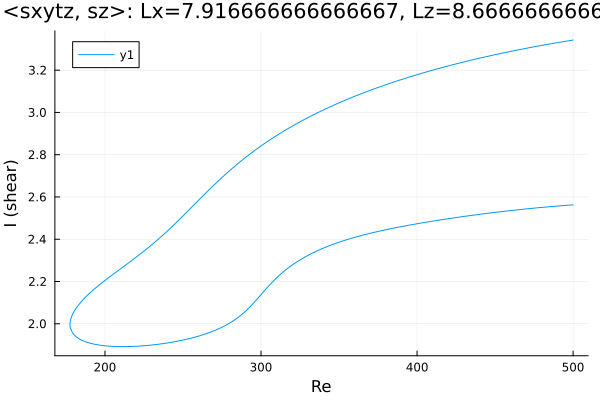

The file beside this chart, header and first rows:
Re, shear
500.0, 3.343
498.7, 3.341
497.3, 3.339
495.9, 3.338
494.5, 3.336
493.1, 3.334
491.7, 3.332
490.3, 3.331
488.8, 3.329
487.4, 3.327
486, 3.325
484.6, 3.323
483.2, 3.322
481.8, 3.32
480.4, 3.318
478.9, 3.316
477.5, 3.314
476.1, 3.312
474.7, 3.31
473.3, 3.308
471.9, 3.306
470.5, 3.304
469, 3.302
467.6, 3.3
466.2, 3.298
464.8, 3.296
463.4, 3.294
462, 3.292
460.6, 3.29
459.2, 3.288
457.7, 3.285
456.3, 3.283
454.9, 3.281
453.5, 3.279
452.1, 3.277
451.7, 3.276
450.2, 3.274
448.8, 3.271
448.7, 3.271
447.3, 3.269
445.9, 3.267
444.5, 3.264
443.1, 3.262
441.7, 3.26
440.2, 3.257
438.8, 3.255
437.4, 3.252
436, 3.25
434.6, 3.247
433.2, 3.245
431.8, 3.242
430.3, 3.24
428.9, 3.237
427.5, 3.234
426.1, 3.232
424.7, 3.229
423.3, 3.226
421.9, 3.224
420.4, 3.221
419, 3.218
... 473 more rows
